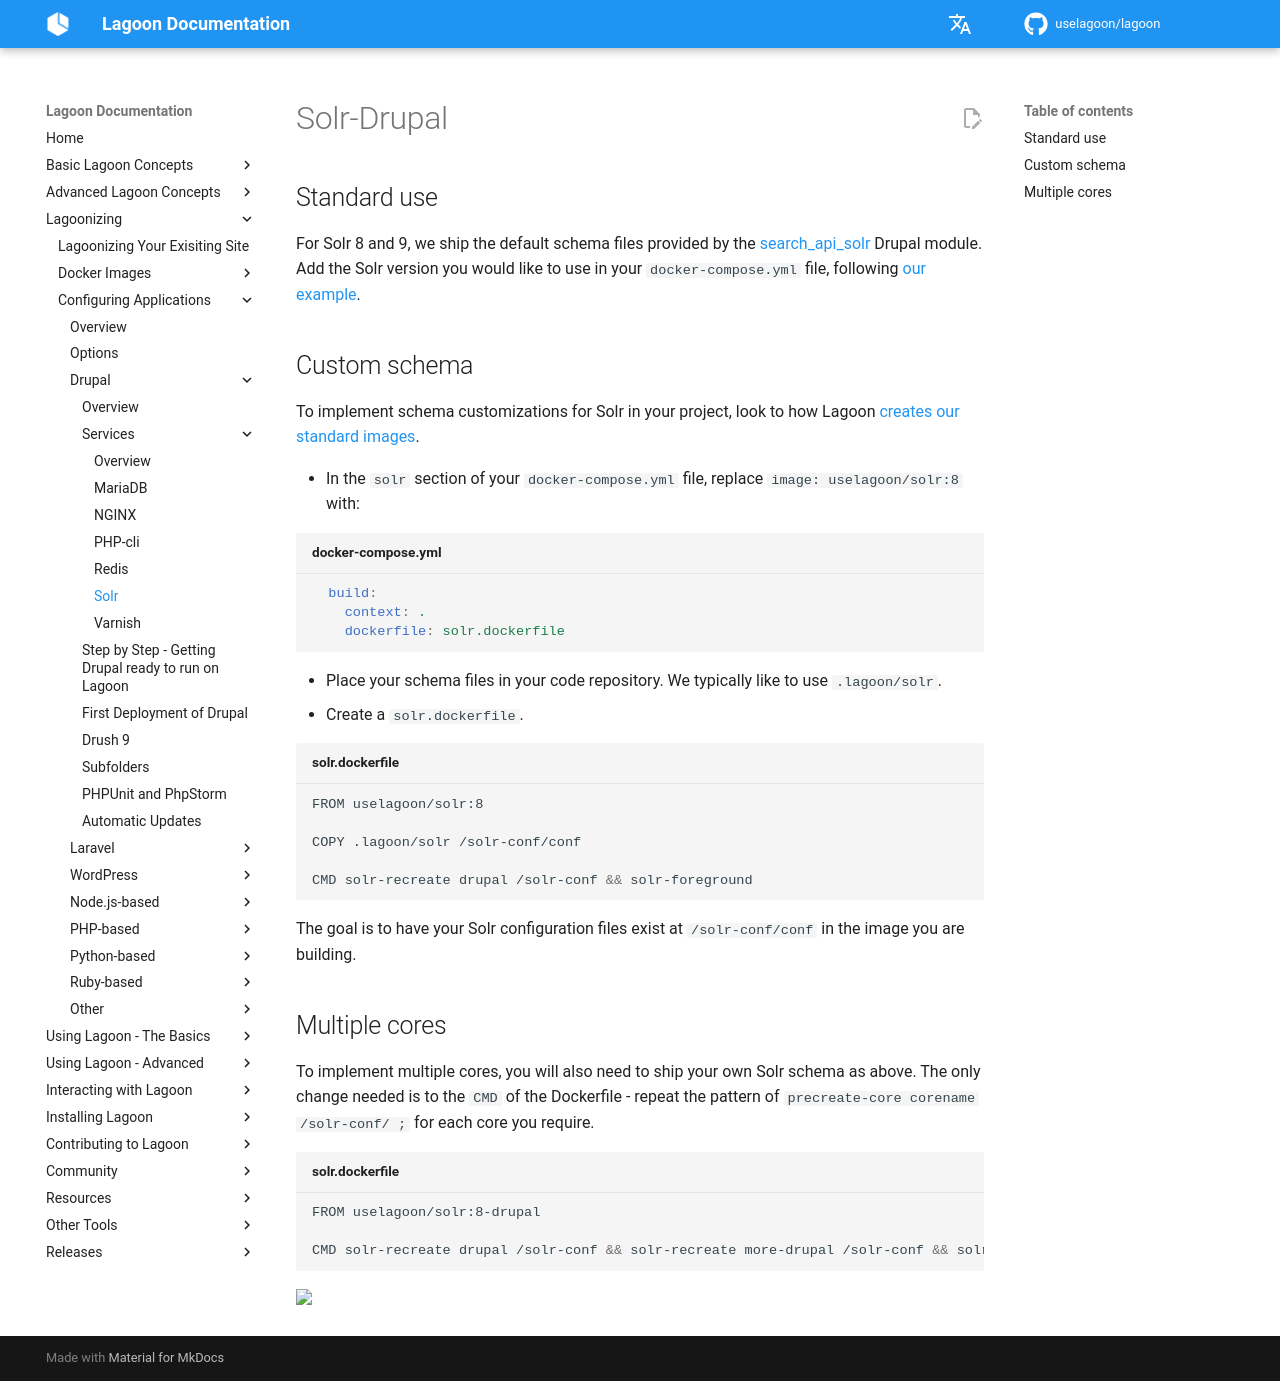

repository: uselagoon/lagoon · page: applications/drupal/services/solr/index.html · generator: mkdocs

# Solr-Drupal

## Standard use

For Solr 5.5, 6.6 and 7.7, we ship the default schema files provided by the [search\_api\_solr](https://www.drupal.org/project/search_api_solr) Drupal module. Add the Solr version you would like to use in your `docker-compose.yml` file, following [our example](https://github.com/amazeeio/drupal-example-simple/blob/63b3fc613260d5192b7e2dd0167c6fc85d8d9162/docker-compose.yml#L110).

## Custom schema

To implement schema customizations for Solr in your project, look to how Lagoon [creates our standard images](https://github.com/uselagoon/lagoon-images/blob/main/images/solr-drupal/7.7.Dockerfile).

* In the `solr` section of your `docker-compose.yml` file, replace `image: amazeeio/solr:7.7` with:

```yaml title="docker-compose.yml"
  build:
    context: .
    dockerfile: solr.dockerfile
```

* Place your schema files in your code repository. We typically like to use `.lagoon/solr`.
* Create a `solr.dockerfile`.

```bash title="solr.dockerfile"
FROM amazeeio/solr:7.7

COPY .lagoon/solr /solr-conf/conf

RUN precreate-core drupal /solr-conf

CMD ["solr-foreground"]
```

The goal is to have your Solr configuration files exist at `/solr-conf/conf` in the image you are building.

## Multiple cores

To implement multiple cores, you will also need to ship your own Solr schema as above. The only change needed is to the `CMD` of the Dockerfile - repeat the pattern of `precreate-core corename /solr-conf/ ;` for each core you require.

```bash title="solr.dockerfile"
FROM amazeeio/solr:7.7-drupal

RUN precreate-core drupal-index1 /solr-conf && \
    precreate-core drupal-index2 /solr-conf && \
    precreate-core drupal-index3 /solr-conf

CMD ["solr-foreground"]
```
